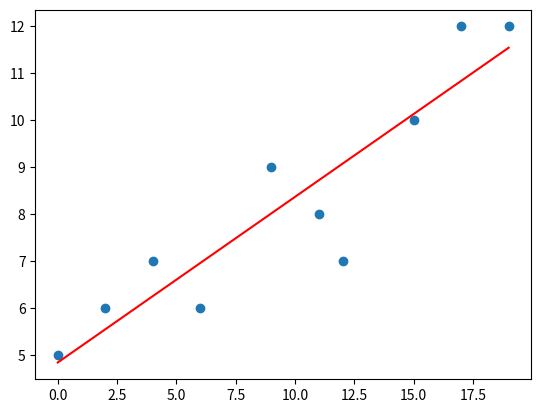

Source code (Python):
import numpy as np
import matplotlib.pyplot as plt

def prob3(x,y):
    print("Starting Prob 3")
    # x = [ 0, 2, 4, 6, 9, 11, 12, 15, 17, 19]
    # y = [ 5, 6, 7, 6, 9, 8 , 7 , 10, 12, 12] 

    x_sum = np.sum(x)
    y_sum = np.sum(y)
    num = 0
    den = 0
    n = len(x)
    for i in range(len(x)):

        num +=n*( x[i]*y[i])
        den += n*x[i]**2

    num =  num - x_sum*y_sum
    den = den - (x_sum)**2  

    m = num / den
    c =( y_sum - m * x_sum)/n

    print ("Slope: ",m,"Y Intersept:", c)
    e=0#[None]*len(x)

    sx = np.std(x)
    sy = np.std(y)
    x_mean = np.mean(x)
    y_mean = np.mean(y)


    r = 0
    for i in range(len(x)):
        # Standard Error Calulation
        ycal=(x[i]*m+c)
        e += (y[i]-ycal)**2

        # Colication Calulation
        zx = (x[i]-x_mean)/sx
        zy = (y[i]-y_mean)/sy
        r += zx*zy


    e =(e/(n-2))**0.5# square Root
    print("Standard Error: ",e)

    r = r/(n)
    print("Correlation Coefficient r: ",r)

    print ("(sy/sx)*r: ",(sy/sx)*r," == m:", m)
    if (sy/sx)*r == m:
        print(True)
    else:
        print(False)

    plt.scatter(x, y) 


    # coralation = 


    y_values = [x[0]*m+c, x[len(x)-1]*m+c]
    x_values = [x[0], x[len(x)-1]]

    plt.plot(x_values, y_values,color='red')
    plt.show()


def prob4(x,y,numofConst):
    # x = [1  , 2  , 3  , 4  , 5  ]
    # y = [2.2, 2.8, 3.6, 4.5, 5.5]
    z = [[None]*numofConst ]*len(x)


    for i in range(len(x)):
        z[i]= [1, i+1,1/(i+1)]

    y = np.matrix(y).transpose()
    print(y)
    z = np.matrix(z)
    print(np.matrix(z))

    zt = z.transpose()
    vMat = zt*z
    print (vMat)
    ansMat = np.linalg.inv(vMat)*zt*y
    print(ansMat)
    return ansMat


if __name__ == "__main__":
    x = [ 0.0, 2.0, 4.0, 6.0, 9.0, 11.0, 12.0, 15.0, 17.0, 19.0]
    y = [ 5.0, 6.0, 7.0, 6.0, 9.0,  8.0,  7.0, 10.0, 12.0, 12.0] 

    prob3(x,y)

    numofConst =3
    x = [1  , 2  , 3  , 4  , 5  ]
    y = [2.2, 2.8, 3.6, 4.5, 5.5]
    # prob4(x,y,numofConst)